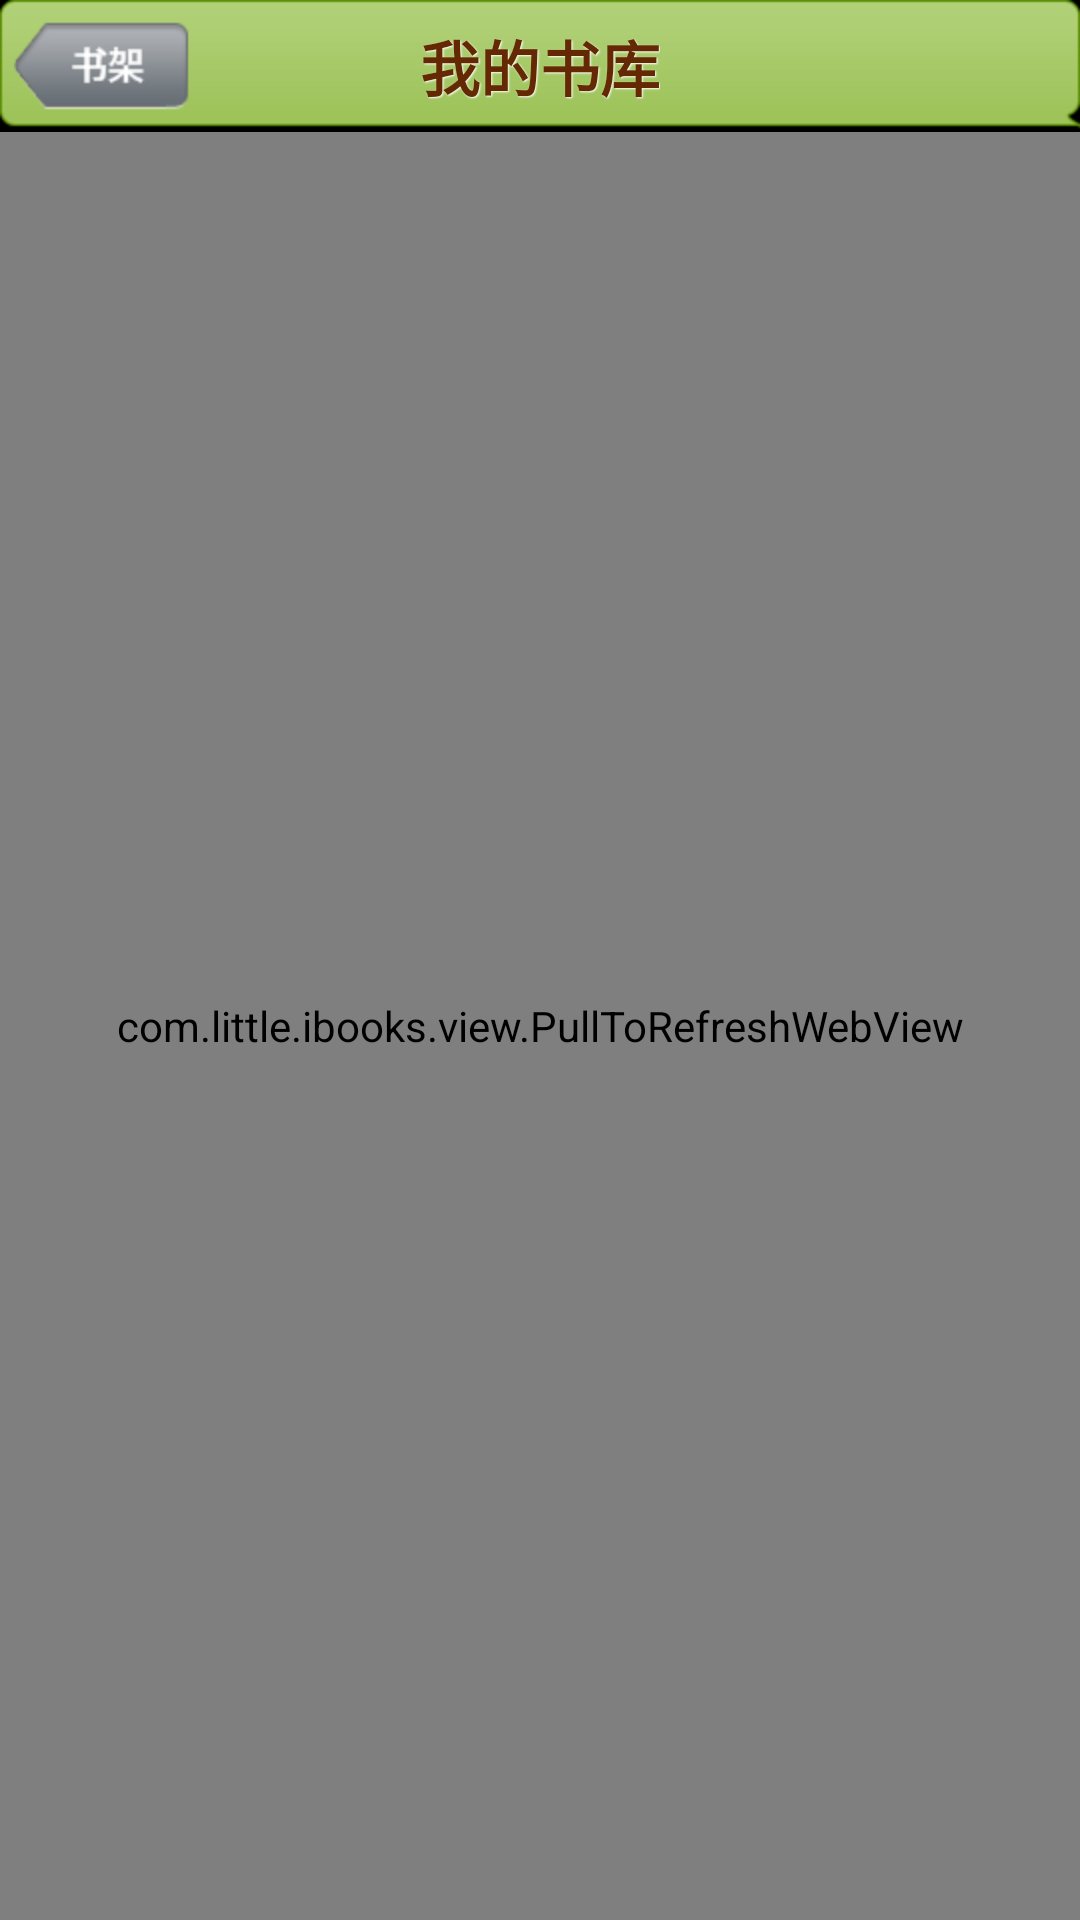

The Android layout XML behind this screen, and the referenced resources:
<!-- AndroidManifest.xml: activity theme android:Theme.NoTitleBar -->
<!-- res/layout/activity_book_lib.xml -->
<LinearLayout xmlns:android="http://schemas.android.com/apk/res/android"
    xmlns:tools="http://schemas.android.com/tools"
    android:layout_width="fill_parent"
    android:layout_height="fill_parent"
    android:orientation="vertical"
    >
    
    <RelativeLayout 
        android:layout_width="fill_parent"
    	android:layout_height="wrap_content"
    	android:background="@drawable/booklib_top_menu_bg"
        >
        <ImageView
	        android:id="@+id/mBtnToBookShelf"
	        android:layout_width="wrap_content"
	        android:layout_height="wrap_content"
	        android:background="@drawable/selector_btn_back_to_bookshelf"
	        android:clickable="true"
	        android:layout_alignParentLeft="true"
	        android:layout_centerVertical="true"
	        />
        <TextView
	        android:layout_width="wrap_content"
	        android:layout_height="wrap_content"
	        android:layout_centerInParent="true"
	        android:shadowColor="#ffffff"
	        android:shadowDx="1"
	        android:shadowDy="1"
	        android:shadowRadius="1"
	        android:text="@string/title_mybooklib"
	        android:textColor="#642803"
        	android:textSize="20sp"
        	android:textStyle="bold" 
        	/>
    </RelativeLayout>
    
    
    <com.little.ibooks.view.PullToRefreshWebView
        xmlns:ptr="http://schemas.android.com/apk/res/com.little.ibooks"
        android:id="@+id/pull_refresh_webview"
        android:layout_width="fill_parent"
        android:layout_height="fill_parent"
        ptr:mode="both"
        />
</LinearLayout>
<!-- resources referenced by this layout -->
<resources>
  <!-- drawable selector_btn_back_to_bookshelf (drawable) -->
  <?xml version="1.0" encoding="UTF-8"?>
  <selector
    xmlns:android="http://schemas.android.com/apk/res/android">
      <item android:state_focused="true" android:drawable="@drawable/btn_back_to_bookshelf_pressed"/>
      <item android:state_pressed="true" android:drawable="@drawable/btn_back_to_bookshelf_pressed"/>
      <item android:state_selected="true" android:drawable="@drawable/btn_back_to_bookshelf_pressed"/>
      <item android:drawable="@drawable/btn_back_to_bookshelf_normal"/>
  </selector>
  <string name="title_mybooklib">我的书库</string>
  <!-- drawable btn_back_to_bookshelf_pressed: png bitmap (drawable-hdpi, 2135 bytes) -->
  <!-- drawable btn_back_to_bookshelf_normal: png bitmap (drawable-hdpi, 2160 bytes) -->
</resources>
